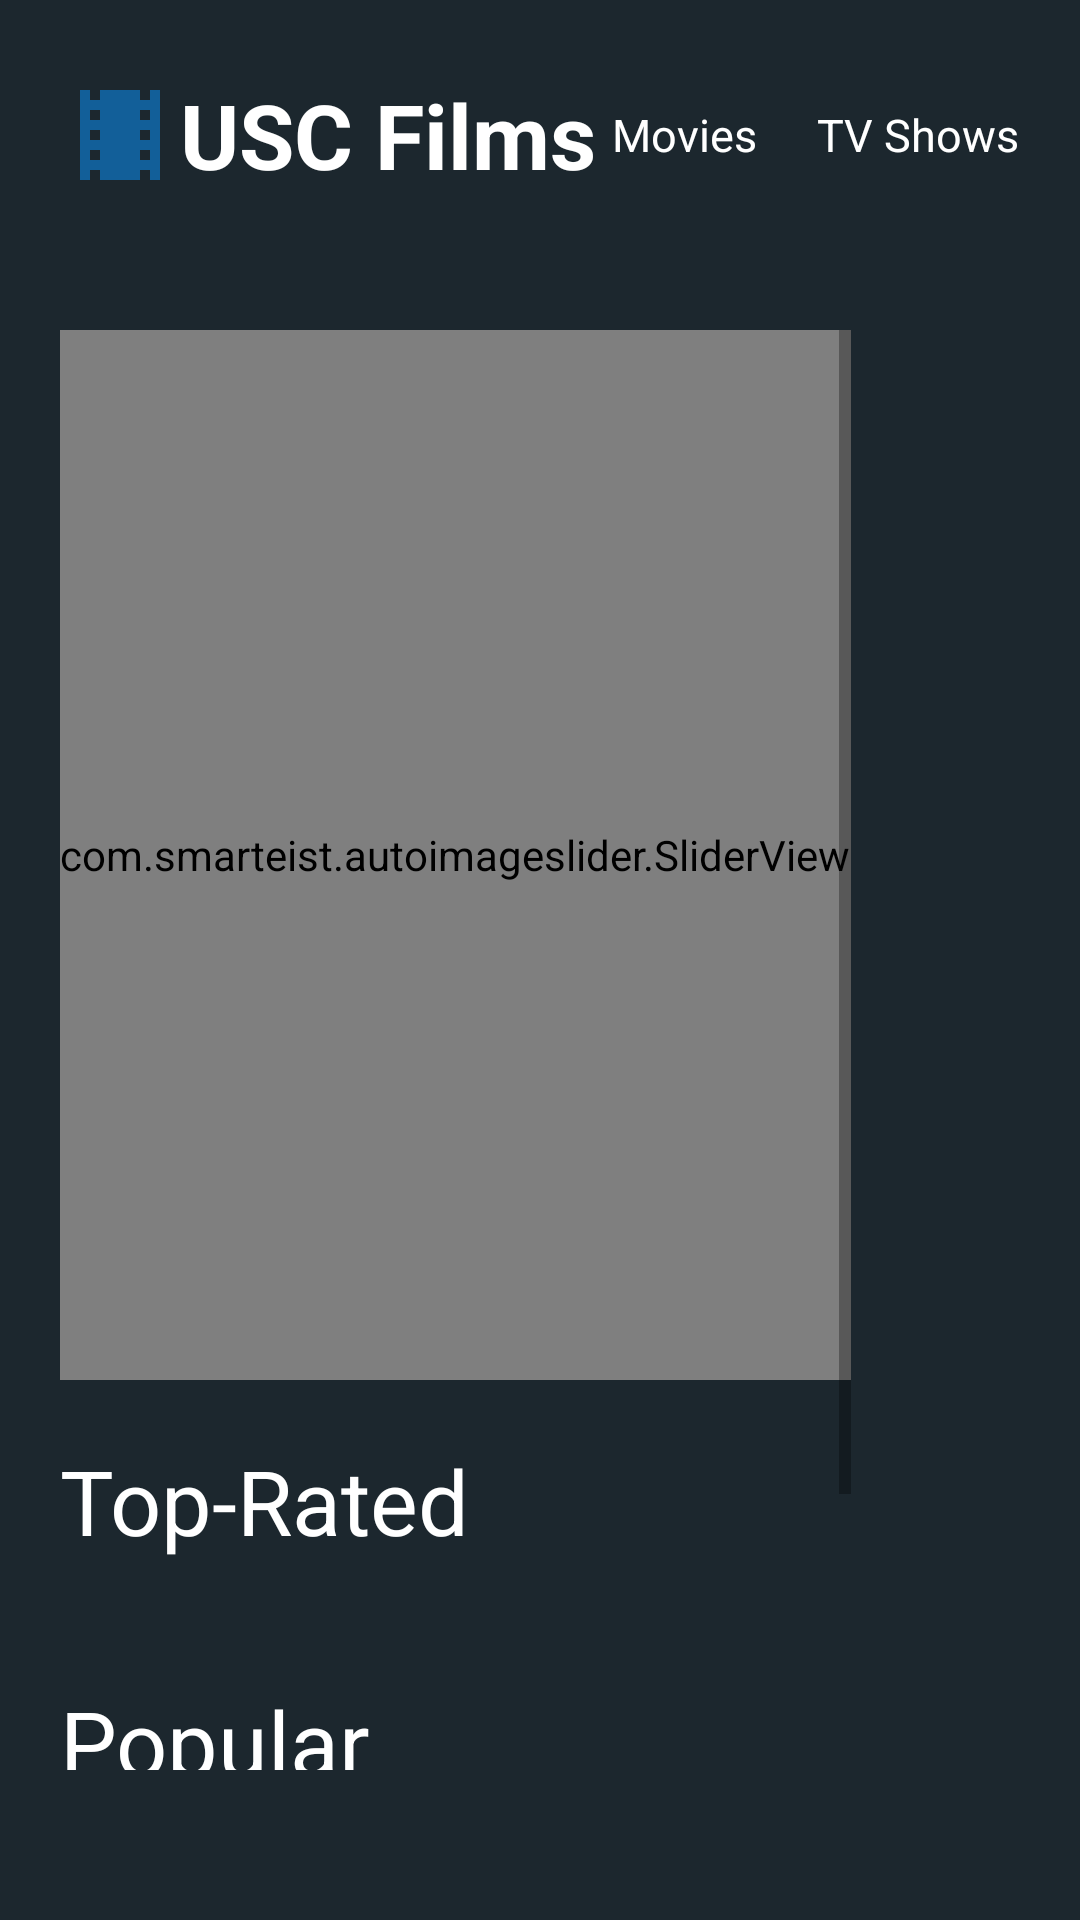

Write the Android layout XML for this screen, with the resource values it uses.
<!-- AndroidManifest.xml: application theme Theme.USCFilms.Launcher -->
<!-- res/layout/fragment_home.xml -->
<?xml version="1.0" encoding="utf-8"?>
<RelativeLayout xmlns:android="http://schemas.android.com/apk/res/android"
    xmlns:app="http://schemas.android.com/apk/res-auto"
    xmlns:tools="http://schemas.android.com/tools"
    android:layout_width="match_parent"
    android:layout_height="match_parent"
    android:background="@color/background_color"
    android:paddingLeft="20dp"
    android:paddingRight="20dp"
    android:paddingBottom="50dp"
    tools:context=".ui.home.HomeFragment">

    <ProgressBar
        android:id="@+id/pBar"
        style="?android:attr/progressBarStyleLarge"
        android:layout_width="wrap_content"
        android:layout_height="wrap_content"
        android:layout_centerHorizontal="true"
        android:layout_centerVertical="true"
        android:visibility="gone"
        />

    <TextView
        android:id="@+id/pBarText"
        android:layout_width="wrap_content"
        android:layout_height="wrap_content"
        android:layout_below="@+id/pBar"
        android:layout_centerHorizontal="true"
        android:text="Loading..."
        android:visibility="gone"
        android:textColor="@color/white"/>

    <androidx.constraintlayout.widget.ConstraintLayout
        android:id="@+id/home_page_action_bar"
        android:layout_width="match_parent"
        android:layout_height="50dp"
        android:layout_marginTop="20dp"
        android:layout_marginBottom="40dp">

        <ImageView
            android:id="@+id/home_page_action_bar_icon"
            android:layout_width="40dp"
            android:layout_height="match_parent"
            android:src="@drawable/ic_movie_blue"
            app:layout_constraintBottom_toBottomOf="@id/home_page_action_bar"
            app:layout_constraintLeft_toLeftOf="@id/home_page_action_bar"
            app:layout_constraintTop_toTopOf="@id/home_page_action_bar" />

        <TextView
            android:layout_width="wrap_content"
            android:layout_height="match_parent"
            android:gravity="center"
            android:text="@string/USC_Films"
            android:textAlignment="center"
            android:textColor="@color/white"
            android:textSize="30dp"
            android:textStyle="bold"
            app:layout_constraintBottom_toBottomOf="@id/home_page_action_bar"
            app:layout_constraintLeft_toRightOf="@id/home_page_action_bar_icon"
            app:layout_constraintTop_toTopOf="@id/home_page_action_bar" />

        <TextView
            android:id="@+id/home_page_tv_mode_button"
            android:layout_width="wrap_content"
            android:layout_height="match_parent"
            android:gravity="center"
            android:text="TV Shows"
            android:textAlignment="center"
            android:textColor="@color/white"
            android:textSize="15dp"
            app:layout_constraintBottom_toBottomOf="@id/home_page_action_bar"
            app:layout_constraintRight_toRightOf="@+id/home_page_action_bar"
            app:layout_constraintTop_toTopOf="@id/home_page_action_bar" />

        <TextView
            android:id="@+id/home_page_movie_mode_button"
            android:layout_width="wrap_content"
            android:layout_height="match_parent"
            android:layout_marginRight="20dp"
            android:gravity="center"
            android:text="Movies"
            android:textAlignment="center"
            android:textColor="@color/white"
            android:textSize="15dp"
            app:layout_constraintBottom_toBottomOf="@id/home_page_action_bar"
            app:layout_constraintRight_toLeftOf="@+id/home_page_tv_mode_button"
            app:layout_constraintTop_toTopOf="@id/home_page_action_bar" />

    </androidx.constraintlayout.widget.ConstraintLayout>

    <ScrollView
        android:layout_width="wrap_content"
        android:layout_height="wrap_content"
        android:layout_below="@+id/home_page_action_bar"
        android:id="@+id/home_page_main_scroll_view_container">

        <LinearLayout
            android:id="@+id/home_page_content_container"
            android:layout_width="match_parent"
            android:layout_height="match_parent"
            android:orientation="vertical">

            <com.smarteist.autoimageslider.SliderView
                android:id="@+id/home_page_banner_slider_view"
                android:layout_width="match_parent"
                android:layout_height="350dp"
                android:layout_centerInParent="true"
                app:sliderAnimationDuration="600"
                app:sliderAutoCycleDirection="back_and_forth"
                app:sliderIndicatorAnimationDuration="600"
                app:sliderIndicatorEnabled="true"
                app:sliderIndicatorGravity="center_horizontal|bottom"
                app:sliderIndicatorMargin="15dp"
                app:sliderIndicatorOrientation="horizontal"
                app:sliderIndicatorPadding="3dp"
                app:sliderIndicatorRadius="2dp"
                app:sliderIndicatorSelectedColor="#5A5A5A"
                app:sliderIndicatorUnselectedColor="#FFF"
                app:sliderScrollTimeInSec="1" />

            <TextView
                android:id="@+id/top_rated_title_text_view"
                android:layout_width="match_parent"
                android:layout_height="wrap_content"
                android:layout_marginTop="20dp"
                android:layout_marginBottom="20dp"
                android:text="Top-Rated"
                android:textColor="@color/white"
                android:textSize="30dp" />

            <androidx.recyclerview.widget.RecyclerView
                android:id="@+id/home_page_top_rated_recycler_view"
                android:layout_width="match_parent"
                android:layout_height="wrap_content" />

            <TextView
                android:id="@+id/popular_title_text_view"
                android:layout_width="match_parent"
                android:layout_height="wrap_content"
                android:layout_marginTop="20dp"
                android:layout_marginBottom="20dp"
                android:text="Popular"
                android:textColor="@color/white"
                android:textSize="30dp" />

            <androidx.recyclerview.widget.RecyclerView
                android:id="@+id/home_page_popular_recycler_view"
                android:layout_width="match_parent"
                android:layout_height="wrap_content" />

            <TextView
                android:layout_width="match_parent"
                android:layout_height="wrap_content"
                android:text="Powered by TMDB"
                android:paddingTop="20dp"
                android:id="@+id/home_page_footer_powered_by_tmbd"
                android:textColor="@color/details_page_blue"
                android:textAlignment="center"/>

            <TextView
                android:layout_width="match_parent"
                android:layout_height="wrap_content"
                android:paddingTop="5dp"
                android:text="Developed by Shriya Katoch"
                android:textColor="@color/details_page_blue"
                android:paddingBottom="20dp"
                android:textAlignment="center"/>

        </LinearLayout>


    </ScrollView>



</RelativeLayout>
<!-- resources referenced by this layout -->
<resources>
  <color name="background_color">#FF1C272E</color>
  <color name="details_page_blue">#006EB9</color>
  <color name="white">#FFFFFFFF</color>
  <!-- drawable ic_movie_blue (drawable-anydpi) -->
  <vector xmlns:android="http://schemas.android.com/apk/res/android"
      android:width="24dp"
      android:height="24dp"
      android:viewportWidth="24"
      android:viewportHeight="24"
      android:tint="#0F6CB3"
      android:alpha="0.8">
    <path
        android:fillColor="@android:color/white"
        android:pathData="M18,3v2h-2L16,3L8,3v2L6,5L6,3L4,3v18h2v-2h2v2h8v-2h2v2h2L20,3h-2zM8,17L6,17v-2h2v2zM8,13L6,13v-2h2v2zM8,9L6,9L6,7h2v2zM18,17h-2v-2h2v2zM18,13h-2v-2h2v2zM18,9h-2L16,7h2v2z"/>
  </vector>
  <string name="USC_Films">USC Films</string>
  <style name="Theme.USCFilms.Launcher">
              <item name="android:windowBackground">@drawable/launch_screen</item>
          </style>
  <!-- drawable launch_screen (drawable) -->
  <?xml version="1.0" encoding="utf-8"?>
      <layer-list xmlns:android="http://schemas.android.com/apk/res/android" android:opacity="opaque">
  
          
          <item android:drawable="@color/background_color"/>
  
          
          <item>
  
              <bitmap
                  android:src="@mipmap/ic_splash_screen"
                  android:gravity="center"
                  />
  
          </item>
  
      </layer-list>
</resources>
